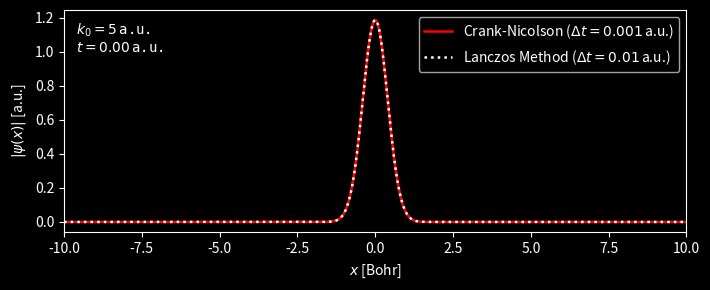

Python code for this plot:
#!/usr/bin/env python

import numpy as np
import scipy.sparse as spa
from scipy.sparse.linalg import splu
################################################################################

def gaussian_wavepacket(x, x0, k, sigma=0.1):
    '''
    One dimensional Gaussian wavepacket
    '''

    x = np.asarray(x)
    g = np.sqrt(1 / np.sqrt(np.pi) / sigma) * np.exp(-(x - x0)**2 / 2 / sigma**2)

    return np.exp(1j * k*(x-x0)) * g


def CrankNicolson(psi0, V, x, dt, N=100, print_norm=False):
    '''
    Crank-Nicolson method for the 1D Schrodinger equation.
    '''
    # No. of spatial grid points
    J  = x.size - 1
    dx = x[1] - x[0]

    # the external potential
    V = spa.diags(V)
    # the kinetic operator
    O = np.ones(J+1)
    T = (-1 / 2 / dx**2) * spa.spdiags([O, -2*O, O], [-1, 0, 1], J+1, J+1)

    # the two unitary matrices
    U2 = spa.eye(J+1) + (1j * 0.5 * dt) * (T + V)
    U1 = spa.eye(J+1) - (1j * 0.5 * dt) * (T + V)
    # splu requires CSC matrix format for efficient decomposition
    U2 = U2.tocsc()
    LU = splu(U2)

    # Store all the wavefunctions
    PSI_t = np.zeros((J+1, N), dtype=complex)
    # the initial wavefunction
    PSI_t[:, 0] = psi0

    for n in range(N-1):
        b            = U1.dot(PSI_t[:,n])
        PSI_t[:,n+1] = LU.solve(b)
        if print_norm:
            print(n, np.trapz(np.abs(PSI_t[:,n+1])**2, x))

    return PSI_t


def SplitOperatorKin(psi0, V, L, dt, N=100):
    '''
    Splitting technique for evolving the time-dependent Schrodinger equation.

    Kinetic referenced second-order Suzuki-Trotter expansion is used.
    '''

    from scipy.fft import fft, ifft, fftfreq

    psi0  = np.asarray(psi0)
    V     = np.asarray(V)
    ngrid = V.shape
    assert V.ndim == len(L)
    assert V.shape == psi0.shape

    # the kinetic operator
    ff = [fftfreq(n, 1/n) for n in V.shape]

    if V.ndim == 1:
        k2 = (2 * np.pi / L[0])**2 * ff[0]**2
    elif V.ndim == 2:
        kx, ky = np.meshgrid(ff[0], ff[1])
        k2 = (np.pi * 2 / L[0])**2 * kx**2 + \
             (np.pi * 2 / L[1])**2 * ky**2
    else:
        raise(NotImplementedError)

    # the kinetic operator by one time step
    Ut_full = np.exp(-1j * dt * k2 / 2.)

    # the potential operator by half time step
    Uv_half = np.exp(-1j * dt * V / 2.)

    # Store all the wavefunctions
    PSI_t = np.zeros(psi0.shape + (N,), dtype=complex)
    # the initial wavefunction
    PSI_t[..., 0] = psi0

    for n in range(N-1):
        PSI_t[:,n+1] = Uv_half *\
            ifft(
                Ut_full * fft(
                    Uv_half * PSI_t[..., n]
                )
            )

    return PSI_t


def RungeKutta(psi0, V, x, dt, N=100, print_norm=False):
    '''
    4th-order Runge-Kutta method for the 1D Schrodinger equation.
    '''
    # No. of spatial grid points
    J  = x.size - 1
    dx = x[1] - x[0]

    # the external potential
    V = spa.diags(V)
    # the kinetic operator
    O = np.ones(J+1)
    T = (-1 / 2 / dx**2) * spa.spdiags([O, -2*O, O], [-1, 0, 1], J+1, J+1)
    U = -1j*(T + V)

    # Store all the wavefunctions
    PSI_t = np.zeros((J+1, N), dtype=complex)
    # the initial wavefunction
    PSI_t[:, 0] = psi0

    for n in range(N-1):
        k1 = dt * U.dot(PSI_t[:,n])
        k2 = dt * U.dot(PSI_t[:,n] + 0.5*k1)
        k3 = dt * U.dot(PSI_t[:,n] + 0.5*k2)
        k4 = dt * U.dot(PSI_t[:,n] + 1.0*k3)

        PSI_t[:,n+1] = PSI_t[:,n] + (k1 + 2*k2 + 2*k3 + k4) / 6.
        if print_norm:
            print(n, np.trapz(np.abs(PSI_t[:,n+1])**2, x))

    return PSI_t


def ChebyshevPoly(psi0, V, x, dt, N=100, delta=1E-6, print_norm=False):
    '''
    Chebyshev polynomial expansion for the 1D Schrodinger equation.
    '''
    from scipy.special import j0, j1, jv

    # No. of spatial grid points
    J  = x.size - 1
    dx = x[1] - x[0]

    Hmax   = V.max() + (1 / dx**2)
    tau    = Hmax * dt

    # Jn_tau = np.r_[j0(tau), 2 * (-1j)**np.arange(1,Npoly) * jv(range(1,Npoly), tau)]
    Jn_tau = [j0(tau), -2j*j1(tau)]
    ii = 2
    while True:
        tmp = 2 * (-1j)**ii * jv(ii, tau)
        if np.abs(tmp) < delta:
            break
        Jn_tau += [tmp]
        ii += 1
    Npoly = len(Jn_tau)
    print("Chebyshev expansion truncated at N = {}.".format(Npoly))

    # the external potential
    V = spa.diags(V)
    # the kinetic operator
    O = np.ones(J+1)
    T = (-1 / 2 / dx**2) * spa.spdiags([O, -2*O, O], [-1, 0, 1], J+1, J+1)
    H = (T + V) / Hmax

    # Store all the wavefunctions
    PSI_t        = np.zeros((J+1, N), dtype=complex)
    PSI_ShebyExp = np.zeros((J+1, Npoly), dtype=complex)
    # the initial wavefunction
    PSI_t[:, 0] = psi0

    for n in range(N-1):
        PSI_ShebyExp[:,0] = PSI_t[:,n]
        PSI_ShebyExp[:,1] = H.dot(PSI_ShebyExp[:,0])
        for jj in range(2, Npoly):
            PSI_ShebyExp[:,jj] = 2*H.dot(PSI_ShebyExp[:,jj-1])
            PSI_ShebyExp[:,jj] -= PSI_ShebyExp[:,jj-2] 

        PSI_t[:,n+1] = np.dot(PSI_ShebyExp, Jn_tau)
        if print_norm:
            print(n, np.trapz(np.abs(PSI_t[:,n+1])**2, x))

    return PSI_t


def Lanczos(psi0, V, x, dt, N=100, M=15, print_norm=False):
    '''
    Lanczos method for the 1D Schrodinger equation.
    '''
    from scipy.linalg import eigh

    # No. of spatial grid points
    J  = x.size - 1
    dx = x[1] - x[0]

    # the external potential
    V = spa.diags(V)
    # the kinetic operator
    O = np.ones(J+1)
    T = (-1 / 2 / dx**2) * spa.spdiags([O, -2*O, O], [-1, 0, 1], J+1, J+1)
    H = (T + V)

    # Store all the wavefunctions
    PSI_t = np.zeros((J+1, N), dtype=complex)
    # the initial wavefunction
    PSI_t[:, 0] = psi0

    # orthonormal basis for the Krylov subspace
    Vlanc = np.zeros((J+1, M), dtype=complex)
    # Hamiltonian matrix in the Krylov subspace
    Hlanc = np.zeros((M, M), dtype=complex)
    # e1
    e1 = np.r_[1, np.zeros(M-1)]

    for n in range(N-1):
        # Constructing:
        # 1. The Lanczos basis for the Krylov subspace: Vlanc
        # 2. The Hamiltonian matrix in the Lanczos basis: Hlanc
        Vlanc[:,0] = PSI_t[:,n] / np.sqrt(np.trapz(np.abs(PSI_t[:,n])**2, x))
        Hlanc[0,0] = np.trapz(Vlanc[:,0].conj() * H.dot(Vlanc[:,0]), x)
        for k in range(M-1):
            Vlanc[:,k+1] = H.dot(Vlanc[:,k])
            for j in range(k+1):
                if k - j <= 1:
                    Vlanc[:,k+1] -= Hlanc[j,k] * Vlanc[:,j]
            Vlanc[:,k+1] /= np.sqrt(np.trapz(np.abs(Vlanc[:,k+1])**2, x))

            Hlanc[k+1,k+1] = np.trapz(Vlanc[:,k+1].conj() * H.dot(Vlanc[:,k+1]), x)
            Hlanc[k+1,k]   = np.trapz(Vlanc[:,k+1].conj() * H.dot(Vlanc[:,k]), x)
            Hlanc[k,k+1]   = Hlanc[k+1,k].conj()

        # if n == 0:
        #     np.savetxt('hlanc.dat', np.abs(Hlanc))

        # Diagnolizing the matrix Hlanc and get the transformation matrix U, the
        # eigenvalues E
        E, U = eigh(Hlanc)

        # evolving the wavefunction in the Krylov subspace
        phi_lanc = np.matmul(
            np.matmul(U, np.matmul(np.diag(np.exp(-1j*dt*E)), U.conj().T)),
            e1
        )
        # 
        PSI_t[:,n+1] = np.dot(Vlanc, phi_lanc)

        if print_norm:
            print(n, np.trapz(np.abs(PSI_t[:,n+1])**2, x))

    return PSI_t


################################################################################
if __name__ == "__main__":
    # length in Bohr
    L = 20
    # left boundary
    xmin = -L / 2.
    # No. of spatial grid points
    J = 999
    x = np.linspace(xmin, xmin+L, J+1, endpoint=True)
    dx = x[1] - x[0]

    # the gaussian wavepacket as initial wavefunction
    x0     = 0          # the center of the wavepacket
    k0     = 5         # the momentum of the wavepacket
    sigmax = 0.4        # the width of the wavepacket
    psi0   = gaussian_wavepacket(x, x0=x0, k=k0, sigma=sigmax)

    # time step in atomic units, 1 a.u. = 24.188 as
    dt         = 2 / (2 * np.pi / sigmax + k0)**2
    dt0        = 0.001
    dt1        = 0.010
    total_time = 2.0
    print("Reasonable time step: {:.2E} a.u.".format(dt))
    # No. of temporal grid points
    N0 = int(total_time / dt0) + 1
    N1 = int(total_time / dt1) + 1

    # the externial potentials
    V = np.zeros_like(x)

    # The time evolution of Schrodinger equation
    PSI0 = CrankNicolson(psi0, V, x, dt0, N0)
    PSI1 = Lanczos(psi0, V, x, dt1, N1, print_norm=False)
    PSIs = [PSI0, PSI1]

    ############################################################
    import matplotlib as mpl
    import matplotlib.pyplot as plt
    import matplotlib.animation as animation

    mpl.rcParams['axes.unicode_minus'] = False
    plt.style.use('dark_background')
    ############################################################

    fig = plt.figure(
        figsize=(7.2, 3.0),
        dpi=100,
        # constrained_layout=True,
    )
    ax = plt.subplot()

    l0, = ax.plot(x, np.abs(PSI0[:,0]), lw=1.8,
            label=r'Crank-Nicolson ($\Delta t= {}\,$a.u.)'.format(dt0), color='red')
    l1, = ax.plot(x, np.abs(PSI1[:,0]), lw=1.8, ls=':',
            label=r'Lanczos Method ($\Delta t= {}\,$a.u.)'.format(dt1), color='white')

    ax.legend(loc='upper right')
    
    time_stamp = ax.text(
        0.02, 0.95,
        r"$k_0={}\,$a.u.".format(k0) + "\n" + r'$t={:6.2f}\,$a.u.'.format(0),
        ha='left', va='top',
        family='monospace',
        transform=ax.transAxes,
    )

    ax.set_xlim(xmin, xmin+L)
    ax.set_xlabel(r'$x$ [Bohr]', labelpad=5)
    ax.set_ylabel(r'$|\psi(x)|$ [a.u.]', labelpad=5)

    plt.tight_layout()
    ############################################################
    # time step in animations
    dt_a = 0.01
    DTs  = [dt0, dt1]

    def wfc_propagation(iframe):
        lines = [l0, l1]
        for jj in range(2):
            l = lines[jj]
            kk = int(dt_a * iframe / DTs[jj])
            l.set_ydata(np.abs(PSIs[jj][:,kk]))
            # l.set_color(mpl.cm.bwr(iframe * dt_a / total_time))

        time_stamp.set_text(
            r"$k_0={}\,$a.u.".format(k0) + "\n" + r'$t={:6.2f}\,$a.u.'.format(dt_a * iframe),
        )

        return l0, l1, time_stamp,

    ani = animation.FuncAnimation(
        fig,
        wfc_propagation,
        interval=10,
        blit=True,
        repeat=True,
        frames=int(total_time / dt_a),
    )
    ############################################################
    # with open("wfc_ani.html", 'w') as w:
    #     print(ani.to_jshtml(), file=w)

    # use "imagemagick" writer to make loop gif
    # ani.save('gaus_wfc_k{}.gif'.format(k0), writer='imagemagick')

    # ani.save('comp_cn-lanczos.gif'.format(k0))

    plt.show()
